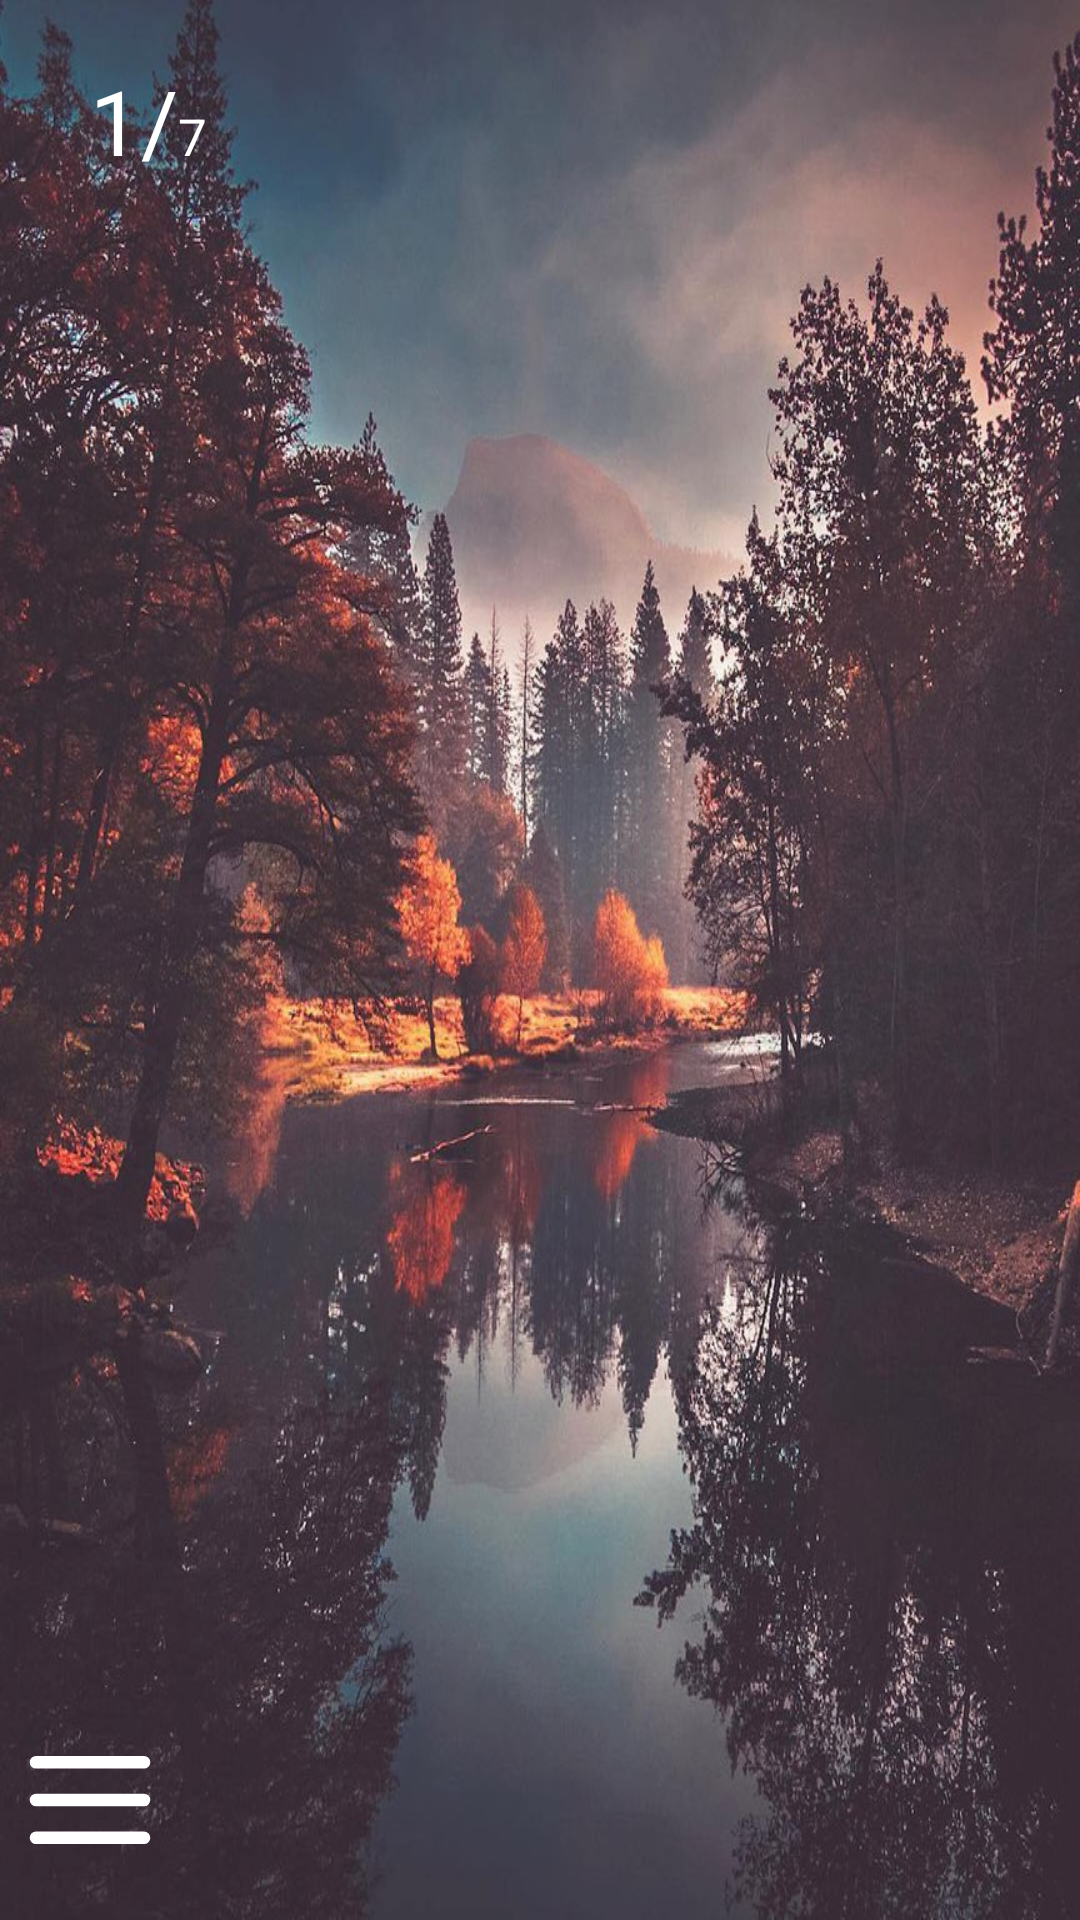

Write the Android layout XML for this screen, with the resource values it uses.
<!-- AndroidManifest.xml: application theme AppTheme -->
<!-- res/layout/allelements.xml -->
<?xml version="1.0" encoding="utf-8"?>
<RelativeLayout xmlns:android="http://schemas.android.com/apk/res/android"
    android:layout_width="match_parent"
    android:layout_height="match_parent">

    <ImageView
        android:layout_width="match_parent"
        android:layout_height="match_parent"
        android:src="@drawable/forest"
        android:scaleType="fitXY"
        android:id="@+id/imageView"/>

    <RelativeLayout
        android:layout_width="match_parent"
        android:layout_height="match_parent"
        android:id="@+id/root_layout"
        android:animateLayoutChanges="true">
        <include layout="@layout/scene1"></include>
        <include layout="@layout/scene2_notext"></include>
    </RelativeLayout>



</RelativeLayout>
<!-- res/layout/scene1.xml (included above) -->
<?xml version="1.0" encoding="utf-8"?>
<RelativeLayout xmlns:android="http://schemas.android.com/apk/res/android"
    android:layout_width="match_parent"
    android:layout_height="match_parent">

    <ScrollView
        android:id="@+id/scrolll"
        android:layout_width="match_parent"
        android:layout_height="wrap_content">

        <TextView
            android:id="@+id/text"
            android:layout_width="wrap_content"
            android:layout_height="wrap_content"
            android:layout_marginTop="300dp"
            android:textColor="#FFFFFF"></TextView>
    </ScrollView>
</RelativeLayout>
<!-- res/layout/scene2_notext.xml (included above) -->
<?xml version="1.0" encoding="utf-8"?>
<RelativeLayout xmlns:android="http://schemas.android.com/apk/res/android"
    android:layout_width="match_parent"
    android:layout_height="wrap_content"
    android:id="@+id/relLayout"
    android:background="@drawable/forest"
    >

    <TextView
        android:layout_width="wrap_content"
        android:layout_height="40dp"
        android:textColor="#FFFFFF"
        android:textSize="30dp"
        android:text="1/"
        android:layout_marginLeft="30dp"
        android:layout_marginTop="20dp"
        android:id="@+id/textview1"/>
    <TextView
        android:layout_width="40dp"
        android:layout_height="wrap_content"
        android:textColor="#FFFFFF"
        android:textSize="17dp"
        android:id="@+id/textview2"
        android:text="7"
        android:layout_marginTop="34dp"
        android:layout_toRightOf="@+id/textview1" />

    <Button
        android:layout_width="60dp"
        android:layout_height="60dp"
        android:layout_alignTop="@+id/like"
        android:background="@drawable/m_vector"
        android:id="@+id/comments"
        android:text=""
        android:textColor="#FFFFFF"
        />

    <Button
        android:layout_width="70dp"
        android:layout_height="70dp"
        android:id="@+id/like"
        android:background="@drawable/heart"
        android:layout_alignParentRight="true"
        android:layout_alignParentBottom="true"/>
</RelativeLayout>
<!-- resources referenced by this layout -->
<resources>
  <!-- drawable forest: jpg bitmap (drawable, 221624 bytes) -->
  <!-- drawable m_vector: vector/xml drawable (drawable, 7439 chars, omitted) -->
  <style name="AppTheme" parent="Theme.AppCompat.Light.DarkActionBar">
  
      </style>
</resources>
